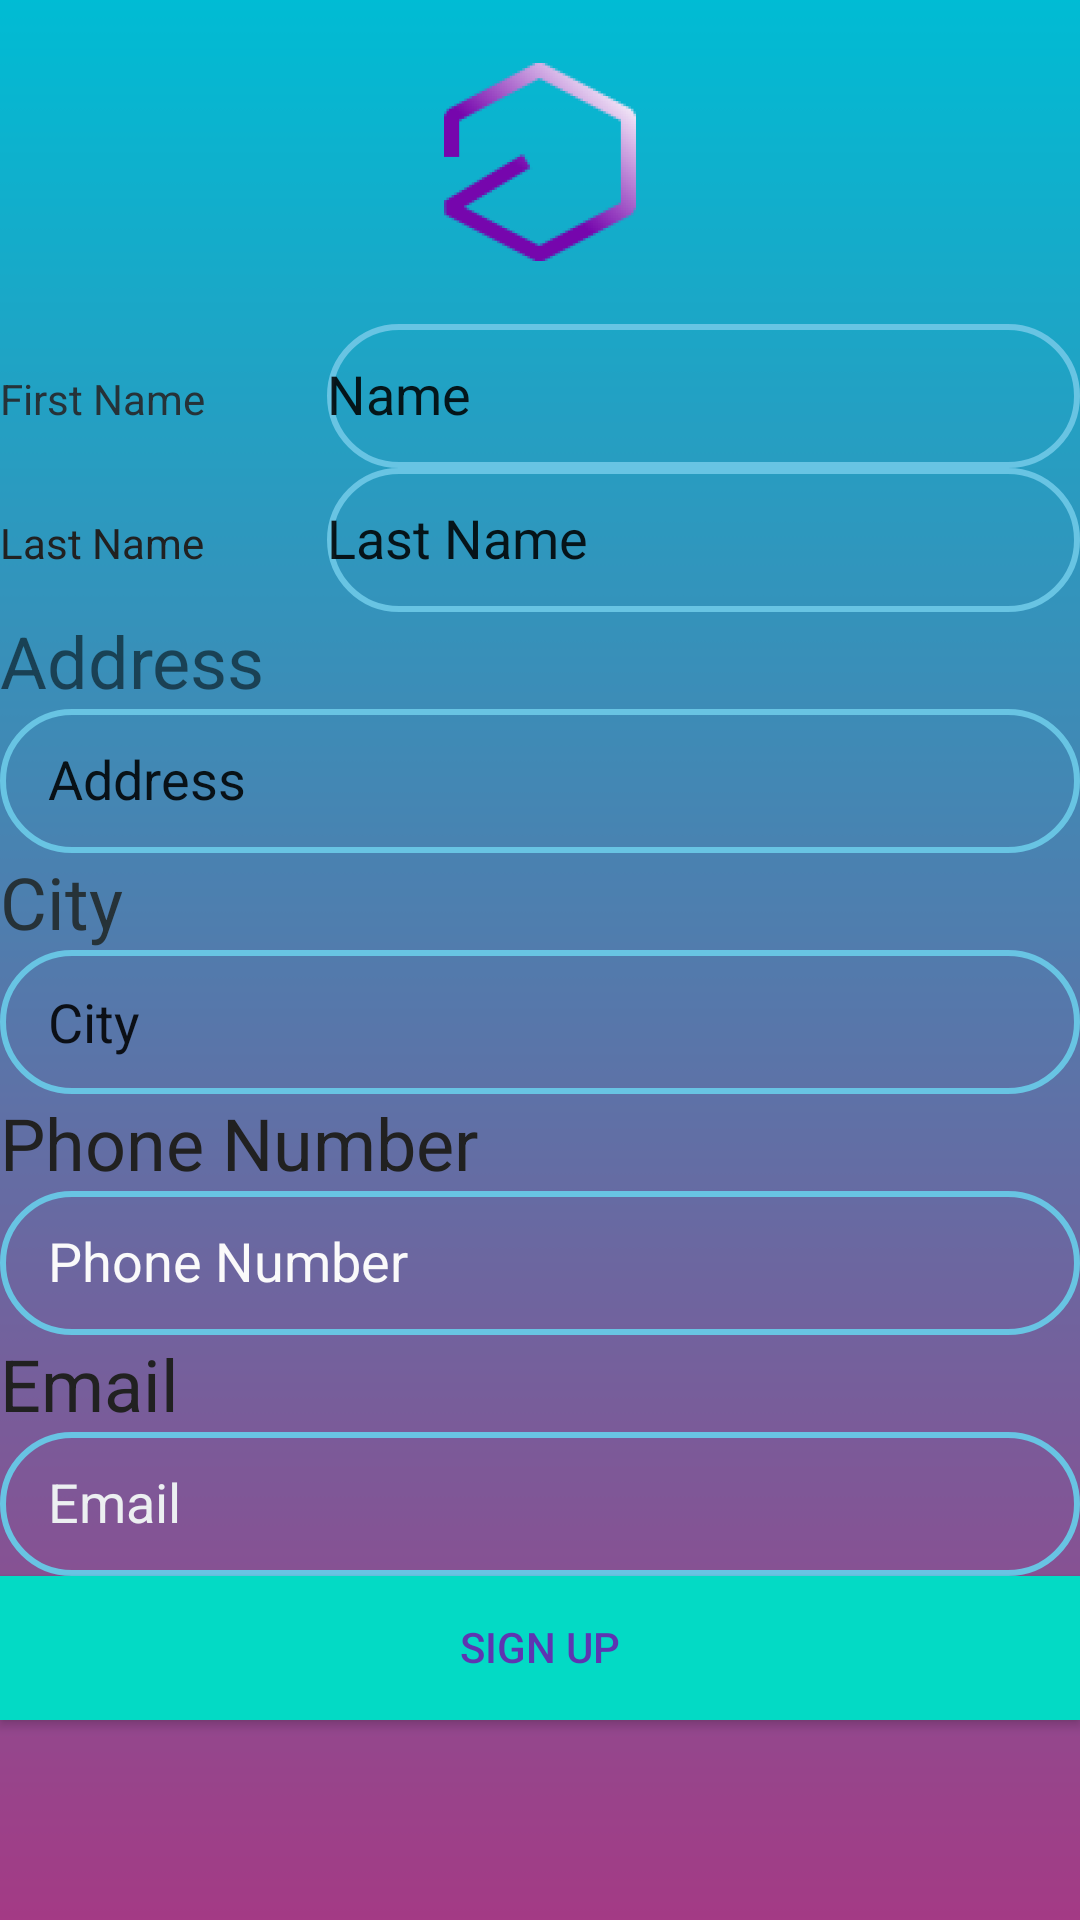

Produce the Android XML layout that renders to this screen, including the resource entries it uses.
<!-- AndroidManifest.xml: application theme Theme.WanderlustCompanion -->
<!-- res/layout/activity_profile.xml -->
<?xml version="1.0" encoding="utf-8"?>
<androidx.constraintlayout.widget.ConstraintLayout xmlns:android="http://schemas.android.com/apk/res/android"
    xmlns:app="http://schemas.android.com/apk/res-auto"
    xmlns:tools="http://schemas.android.com/tools"
    android:layout_width="match_parent"
    android:layout_height="match_parent"
    tools:context=".ProfileActivity">

    <LinearLayout
        android:layout_width="match_parent"
        android:layout_height="match_parent"
        android:background="@drawable/bgdegradepurple"
        android:orientation="vertical">

        <ImageView
            android:id="@+id/imageView2"
            android:layout_width="match_parent"
            android:layout_height="wrap_content"
            android:src="@mipmap/ic_launcher_wanderlust_foreground"
            tools:srcCompat="@mipmap/ic_launcher_wanderlust_foreground" />

        <LinearLayout
            android:id="@+id/FirstNameLayout"
            android:layout_width="match_parent"
            android:layout_height="wrap_content"
            android:orientation="horizontal">

            <TextView
                android:id="@+id/FirstNameText"
                android:layout_width="wrap_content"
                android:layout_height="wrap_content"
                android:layout_weight="1"
                android:text="@string/first_name"
                android:textColor="#263238" />

            <EditText
                android:id="@+id/FirstNameEditText"
                android:layout_width="wrap_content"
                android:layout_height="wrap_content"
                android:layout_weight="1"
                android:autofillHints=""
                android:background="@drawable/edit_text_drawable"
                android:elegantTextHeight="true"
                android:ems="10"
                android:inputType="text"
                android:labelFor="@id/FirstNameEditText"
                android:maxWidth="488dp"
                android:minHeight="48dp"
                android:text="@string/name" />

        </LinearLayout>

        <LinearLayout
            android:id="@+id/LastNameLayout"
            android:layout_width="match_parent"
            android:layout_height="wrap_content"
            android:orientation="horizontal">

            <TextView
                android:id="@+id/LastNameText"
                android:layout_width="wrap_content"
                android:layout_height="wrap_content"
                android:layout_weight="1"
                android:text="@string/last_name"
                android:textColor="#212121" />

            <EditText
                android:id="@+id/LastNAmeEditText"
                android:layout_width="wrap_content"
                android:layout_height="wrap_content"
                android:layout_weight="1"
                android:autofillHints=""
                android:background="@drawable/edit_text_drawable"
                android:elegantTextHeight="true"
                android:ems="10"
                android:inputType="text"
                android:labelFor="@id/LastNAmeEditText"
                android:maxWidth="488dp"
                android:minHeight="48dp"
                android:text="@string/last_name" />

        </LinearLayout>

        <TextView
            android:id="@+id/addressTextView"
            android:layout_width="match_parent"
            android:layout_height="wrap_content"
            android:text="@string/address_text"
            android:textSize="24sp" />

        <EditText
            android:id="@+id/addressEditText"
            android:layout_width="match_parent"
            android:layout_height="wrap_content"
            android:autofillHints=""
            android:background="@drawable/edit_text_drawable"
            android:elegantTextHeight="true"
            android:ems="10"
            android:inputType="text"
            android:labelFor="@id/addressEditText"
            android:minHeight="48dp"
            android:paddingStart="16dp"
            android:paddingEnd="16dp"
            android:text="@string/address_text"
            android:textSize="18sp" />

        <TextView
            android:id="@+id/cityTextView"
            android:layout_width="match_parent"
            android:layout_height="wrap_content"
            android:text="@string/city_text"
            android:textColor="#263238"
            android:textSize="24sp" />

        <EditText
            android:id="@+id/cityEditText"
            android:layout_width="match_parent"
            android:layout_height="wrap_content"
            android:autofillHints=""
            android:background="@drawable/edit_text_drawable"
            android:ems="10"
            android:inputType="text"
            android:labelFor="@id/cityEditText"
            android:minHeight="48dp"
            android:paddingStart="16dp"
            android:paddingEnd="16dp"
            android:text="@string/city_text" />

        <TextView
            android:id="@+id/phoneTextView"
            android:layout_width="match_parent"
            android:layout_height="wrap_content"
            android:text="@string/phoneTextView"
            android:textColor="#212121"
            android:textSize="24sp" />

        <EditText
            android:id="@+id/phoneEditText"
            android:layout_width="match_parent"
            android:layout_height="wrap_content"
            android:autofillHints=""
            android:background="@drawable/edit_text_drawable"
            android:elegantTextHeight="true"
            android:ems="10"
            android:inputType="phone"
            android:labelFor="@id/phoneEditText"
            android:minHeight="48dp"
            android:paddingStart="16dp"
            android:paddingEnd="16dp"
            android:text="@string/phoneTextView"
            android:textColor="#FAFAFA" />

        <TextView
            android:id="@+id/emailTextView"
            android:layout_width="match_parent"
            android:layout_height="wrap_content"
            android:text="@string/email_text"
            android:textColor="#212121"
            android:textSize="24sp" />

        <EditText
            android:id="@+id/emailEditText"
            android:layout_width="match_parent"
            android:layout_height="wrap_content"
            android:autofillHints=""
            android:background="@drawable/edit_text_drawable"
            android:elegantTextHeight="true"
            android:ems="10"
            android:inputType="text|textEmailAddress"
            android:labelFor="@id/emailEditText"
            android:minHeight="48dp"
            android:paddingStart="16dp"
            android:paddingEnd="16dp"
            android:text="@string/email_text"
            android:textColor="#ECEFF1" />

        <ImageView
            android:id="@+id/imageView3"
            android:layout_width="match_parent"
            android:layout_height="wrap_content"
            android:src="@mipmap/ic_launcher"
            tools:srcCompat="@mipmap/ic_launcher" />

        <Button
            android:id="@+id/bt_profile_signup"
            android:layout_width="match_parent"
            android:layout_height="wrap_content"
            android:background="@color/teal_200"
            android:elegantTextHeight="true"
            android:text="@string/sign_up_text"
            android:textColor="#5E35B1" />

    </LinearLayout>
</androidx.constraintlayout.widget.ConstraintLayout>
<!-- resources referenced by this layout -->
<resources>
  <color name="teal_200">#FF03DAC5</color>
  <!-- drawable bgdegradepurple: webp bitmap (drawable-anydpi, 716 bytes) -->
  <!-- drawable edit_text_drawable (drawable) -->
  <?xml version="1.0" encoding="utf-8"?>
  <shape
      xmlns:android="http://schemas.android.com/apk/res/android"
      android:shape="rectangle">
      <solid
          android:color="@android:color/transparent"/>
  
      <corners
          android:bottomRightRadius="26dp"
          android:bottomLeftRadius="26dp"
          android:topLeftRadius="26dp"
          android:topRightRadius="26dp"/>
      <stroke
          android:color="#68C4E3"
          android:width="2dp"/>
  </shape>
  <!-- mipmap ic_launcher_wanderlust_foreground: webp bitmap (mipmap-hdpi, 5382 bytes) -->
  <string name="address_text">Address</string>
  <string name="city_text">City</string>
  <string name="email_text">Email</string>
  <string name="first_name">First Name</string>
  <string name="last_name">Last Name</string>
  <string name="name">Name</string>
  <string name="phoneTextView">Phone Number</string>
  <string name="sign_up_text">Sign Up</string>
  <style name="Theme.WanderlustCompanion" parent="Theme.MaterialComponents.DayNight.DarkActionBar">
          
          <item name="colorPrimary">@color/purple_500</item>
          <item name="colorPrimaryVariant">@color/purple_700</item>
          <item name="colorOnPrimary">@color/white</item>
          
          <item name="colorSecondary">@color/teal_200</item>
          <item name="colorSecondaryVariant">@color/teal_700</item>
          <item name="colorOnSecondary">@color/black</item>
          
          <item name="android:statusBarColor">?attr/colorPrimaryVariant</item>
          
      </style>
  <color name="purple_500">#FF6200EE</color>
  <color name="purple_700">#FF3700B3</color>
  <color name="white">#FFFFFFFF</color>
  <color name="teal_700">#FF018786</color>
  <color name="black">#FF000000</color>
</resources>
